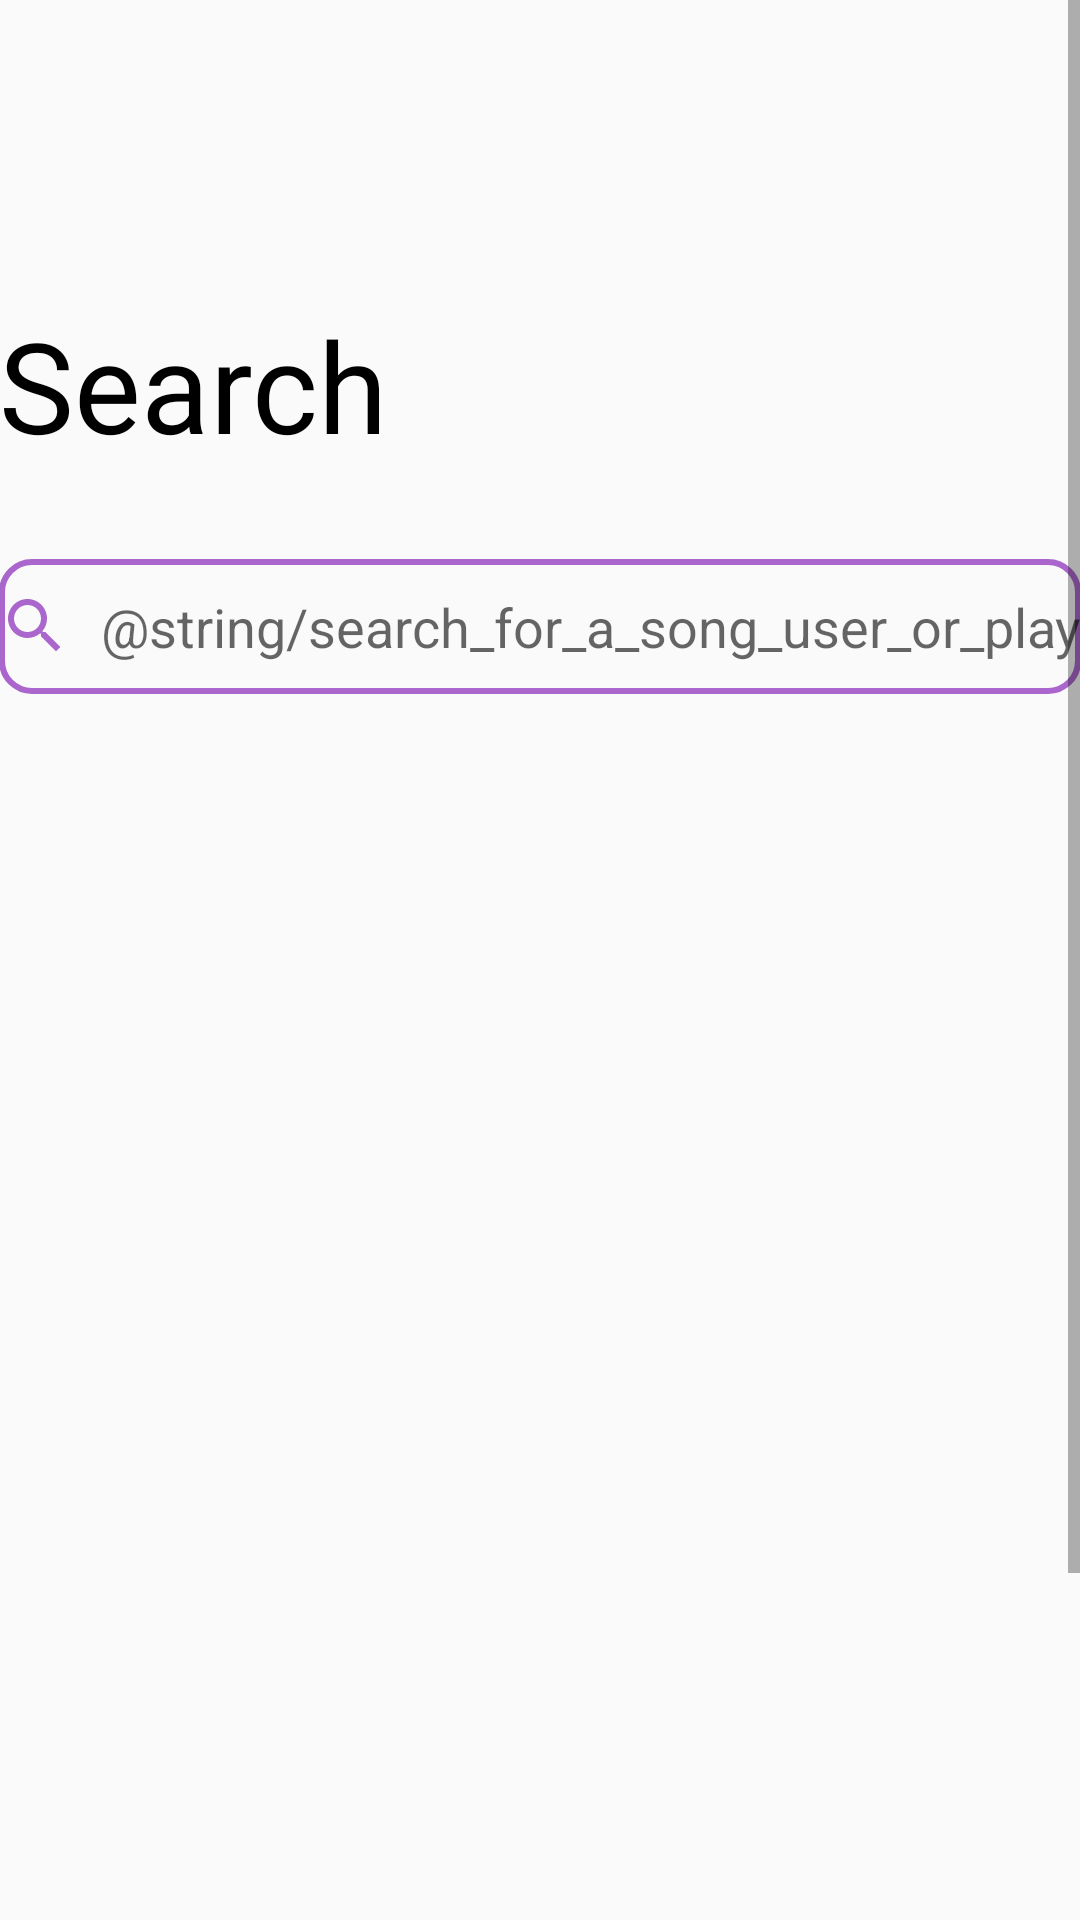

The Android layout XML behind this screen, and the referenced resources:
<!-- AndroidManifest.xml: application theme AppTheme -->
<!-- res/layout/fragment_search.xml -->
<?xml version="1.0" encoding="utf-8"?>
<androidx.constraintlayout.widget.ConstraintLayout xmlns:android="http://schemas.android.com/apk/res/android"
    xmlns:app="http://schemas.android.com/apk/res-auto"
    xmlns:tools="http://schemas.android.com/tools"
    android:layout_width="match_parent"
    android:layout_height="match_parent"
    tools:context=".controller.ui.SearchFragment"
    android:layout_marginTop="55dp">


    <ScrollView
        android:id="@+id/scroll"
        android:layout_width="match_parent"
        android:layout_height="match_parent"
        tools:layout_editor_absoluteX="2dp"
        tools:layout_editor_absoluteY="0dp">

        <LinearLayout
            android:layout_width="match_parent"
            android:layout_height="wrap_content"
            android:orientation="vertical"
            android:padding="@dimen/activity_horizontal_margin">


            <TextView
                android:id="@+id/Search"
                android:layout_width="wrap_content"
                android:layout_height="wrap_content"
                android:layout_marginTop="100dp"
                android:layout_marginBottom="30dp"
                android:text="Search"
                android:textColor="#000000"
                android:textSize="42dp" />

            <EditText
                android:id="@+id/search_bar"
                android:layout_width="match_parent"
                android:layout_height="45dp"
                android:layout_marginBottom="150dp"
                android:autofillHints=""
                android:imeOptions="actionDone"
                android:inputType="textImeMultiLine"
                android:background="@drawable/button_background_white_black"
                android:drawableStart="@drawable/ic_search_black_24dp"
                android:drawablePadding="10dp"
                android:hint="@string/search_for_a_song_user_or_playlist"
                android:selectAllOnFocus="true"
                tools:ignore="MissingConstraints" />

            

            <TextView
                android:layout_width="match_parent"
                android:layout_height="400dp"
                />
        </LinearLayout>

    </ScrollView>



</androidx.constraintlayout.widget.ConstraintLayout>
<!-- resources referenced by this layout -->
<resources>
  <!-- drawable button_background_trans (drawable) -->
  <?xml version="1.0" encoding="utf-8"?>
  <shape xmlns:android="http://schemas.android.com/apk/res/android" >
      <stroke android:width="2dp"
          android:color="@android:color/transparent"/>
      <solid
          android:color="@android:color/transparent" />
      <corners
          android:color="@android:color/transparent"
          android:bottomLeftRadius="10dp"
          android:bottomRightRadius="10dp"
          android:topLeftRadius="10dp"
          android:topRightRadius="10dp" />
  </shape>
  <!-- drawable button_background_white_black (drawable) -->
  <?xml version="1.0" encoding="utf-8"?>
  <shape xmlns:android="http://schemas.android.com/apk/res/android" >
      <stroke android:width="2dp"
          android:color="#AA66CC"/>
      <solid
          android:color="@android:color/transparent" />
      <corners
          android:bottomLeftRadius="10dp"
          android:bottomRightRadius="10dp"
          android:topLeftRadius="10dp"
          android:topRightRadius="10dp" />
  </shape>
  <!-- drawable ic_piano_top_view (drawable) -->
  <vector xmlns:android="http://schemas.android.com/apk/res/android"
      android:width="100dp"
      android:height="100dp"
      android:viewportWidth="300.33"
      android:viewportHeight="300.33">
    <path
        android:fillColor="#AA66CC"
        android:pathData="M207.865,150.283c-19.993,-7.997 -37.734,-43.104 -47.182,-67.549C141.985,34.321 123.77,5.021 71.174,6.271C3.959,7.857 0,70.323 0,70.323v208.073c0,8.669 7.037,15.701 15.701,15.701H278.46c8.66,0 17.264,-6.86 18.61,-15.424c5.49,-34.969 11.718,-117.474 -51.154,-120.624C230.122,157.244 217.619,154.195 207.865,150.283zM279.906,279.07H12.649v-58.509h15.417v42.892h16.607v-42.892h13.633v42.892h16.607v-42.892h13.633v42.892h16.603v-42.892h13.638v42.892h16.603v-42.892h13.646v42.892h16.604v-42.892h13.634v42.892h16.603v-42.892h13.642v42.892h16.594v-42.892h13.642v42.892h16.611v-42.892h23.52v58.509H279.906z"/>
  </vector>
  <!-- drawable ic_search_black_24dp (drawable) -->
  <vector android:height="24dp" android:tint="#AA66CC"
      android:viewportHeight="24.0" android:viewportWidth="24.0"
      android:width="24dp" xmlns:android="http://schemas.android.com/apk/res/android">
      <path android:fillColor="#AA66CC" android:pathData="M15.5,14h-0.79l-0.28,-0.27C15.41,12.59 16,11.11 16,9.5 16,5.91 13.09,3 9.5,3S3,5.91 3,9.5 5.91,16 9.5,16c1.61,0 3.09,-0.59 4.23,-1.57l0.27,0.28v0.79l5,4.99L20.49,19l-4.99,-5zM9.5,14C7.01,14 5,11.99 5,9.5S7.01,5 9.5,5 14,7.01 14,9.5 11.99,14 9.5,14z"/>
  </vector>
  <style name="AppTheme" parent="Theme.AppCompat.Light.NoActionBar">
  
          
          <item name="colorPrimary">#AA66CC</item>
          <item name="colorPrimaryDark">#673AB7</item>
          <item name="colorAccent">@color/ic_launcher_background</item>
      </style>
  <color name="ic_launcher_background">#D5D4DC</color>
</resources>
